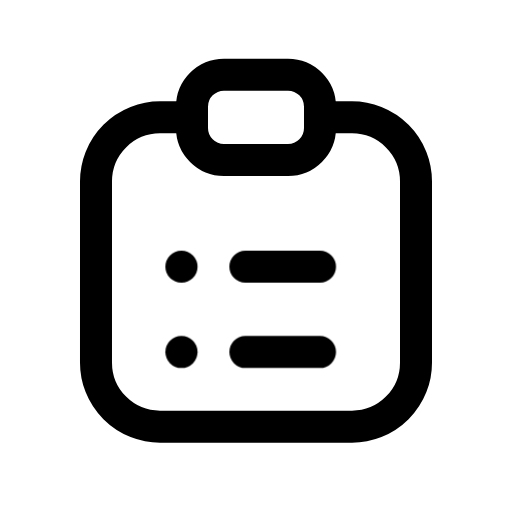
t = 0.00 s
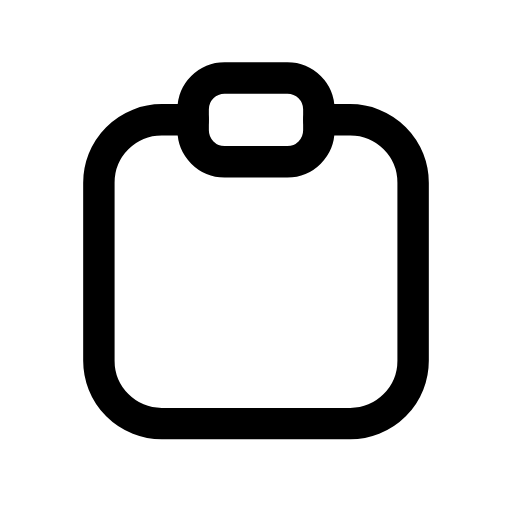
t = 0.13 s
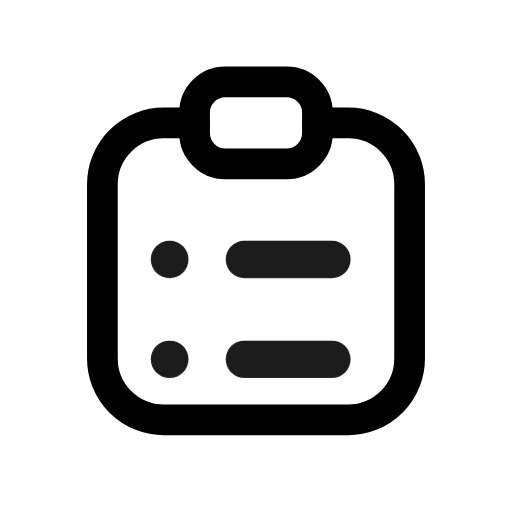
t = 0.28 s
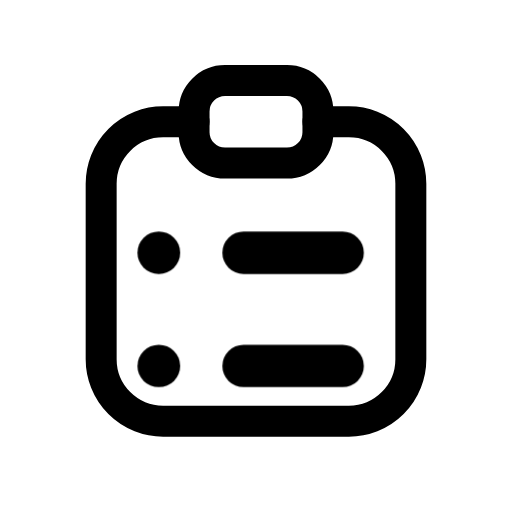
t = 0.41 s
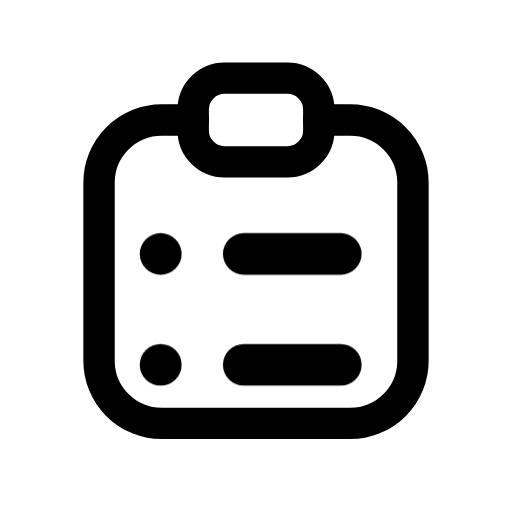
t = 0.50 s
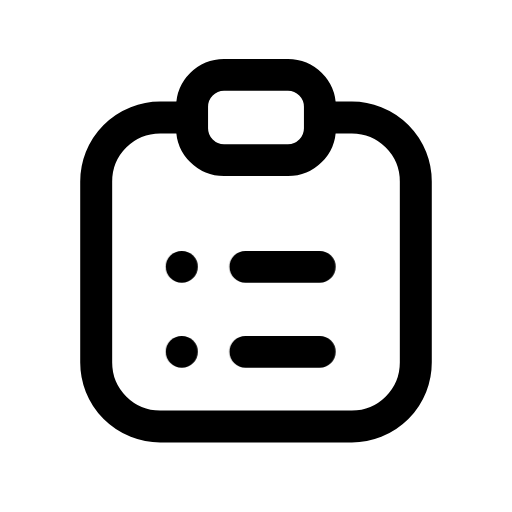
t = 0.65 s

The animated SVG that drew these frames (rendered in a browser with its animation timeline set to each time). Animation: 2 CSS @keyframes rules; one cycle of 0.80 s, repeats indefinitely.

<svg xmlns="http://www.w3.org/2000/svg" viewBox="0 0 24 24" width="24" height="24" class="rd-a-clipboard-list" data-rd-animate="hover"><style>.rd-a-clipboard-list{overflow:visible}.rd-a-clipboard-list *{transform-box:view-box}.rd-a-clipboard-list .base{transform-origin:12px 12px}.rd-a-clipboard-list .badge{transform-box:fill-box;transform-origin:center}@media (prefers-reduced-motion:no-preference){.rd-a-clipboard-list[data-rd-animate="hover"]:hover .base,:hover>.rd-a-clipboard-list[data-rd-animate="parent"] .base,.rd-a-clipboard-list[data-rd-animate="play"] .base,.rd-a-clipboard-list[data-rd-animate="loop"] .base{animation:rd-clipboard-list-base calc(0.7s*var(--rd-speed,1)) ease-in-out}.rd-a-clipboard-list[data-rd-animate="hover"]:hover .badge,:hover>.rd-a-clipboard-list[data-rd-animate="parent"] .badge,.rd-a-clipboard-list[data-rd-animate="play"] .badge,.rd-a-clipboard-list[data-rd-animate="loop"] .badge{animation:rd-clipboard-list-badge calc(0.8s*var(--rd-speed,1)) cubic-bezier(.34,1.3,.5,1)}.rd-a-clipboard-list[data-rd-animate="loop"] *{animation-iteration-count:infinite!important}@keyframes rd-clipboard-list-base{0%,100%{scale:1}40%{scale:.96}}@keyframes rd-clipboard-list-badge{0%,100%{scale:1;opacity:1}22%{scale:.1;opacity:0}62%{scale:1.3;opacity:1}}}</style><g fill="none" stroke="currentColor" stroke-linecap="round" stroke-linejoin="round" stroke-width="1.5"><g class="base"><path d="M15 5.5h1.5a3 3 0 0 1 3 3V17a3 3 0 0 1-3 3h-9a3 3 0 0 1-3-3V8.5a3 3 0 0 1 3-3H9"/><rect x="9" y="3.5" width="6" height="4" rx="1.5"/></g><g class="badge"><path d="M11.5 12.5H15M11.5 16.5H15"/><path d="M8.5 12.5h.01"/><path d="M8.5 16.5h.01"/></g></g></svg>
